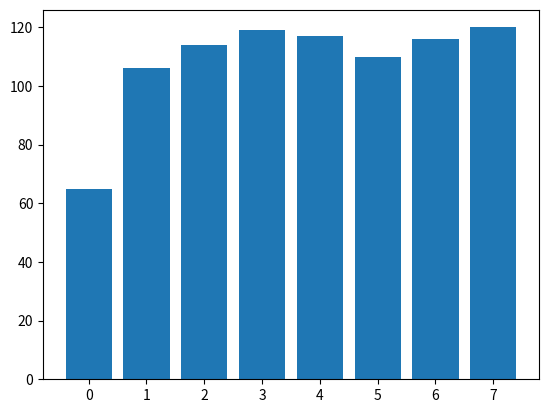

Write the Python code that produced this figure.
import random as rand
import matplotlib.pyplot as plt

STUDENTS_AMOUNT = 30
MAX_GENERATION = 40
P_CROSS = 0.8
P_MUTATION = 0.1
RAND_SEED = 4
rand.seed(RAND_SEED)

zachet = (60, 60, 40, 40)


def death(s):
    # кол-во заваленных предеметов
    c = 0
    for i in range(4):
        if s[i] < zachet[i]:
            f = peresdacha(s[i], zachet[i])
            if not f:
                c += 1
    return c


# рассчитывает успешно ли пересдал, учитывая количество затраченных часов
def peresdacha(s_points, minimum):
    return rand.choices([1, 0], weights=[s_points, 10+minimum-s_points])[0]


def generate_group(n):
    students = []
    for i in range(n):
        points = 300
        s = [0]*5

        while points > 0:
            x = rand.randint(0, points)
            s[rand.randint(0, 4)] += x
            points -= x
        students.append(s)
    return students


def tournament(group, res_ses, students_amount):
    elita = []
    for i in range(students_amount):
        i1 = i2 = 0
        while i1 == i2:
            i1, i2 = rand.randint(0, students_amount-1), rand.randint(0, students_amount-1)
        if res_ses[i1] < res_ses[i2]:
            i1 = i2
        elita.append(group[i1])

    return elita


def crossing(s1, s2):
    ind = rand.randint(0, 4)
    dif = s1[ind] - s2[ind]
    s1[ind], s2[ind] = s2[ind], s1[ind]
    ind = rand.randint(0, 4)
    if dif > 0:
        s2 = del_extra_points(s2, dif)
        s1[ind] += dif
    else:
        s1 = del_extra_points(s1, abs(dif))
        s2[ind] += abs(dif)
    return s1, s2


def del_extra_points(s, extra_points):
    for i in range(5):
        k = min(extra_points, s[i])
        s[i] -= k
        extra_points -= k
    return s


def mutation(lab_rat):
    for i in range(5):
        ind = rand.randint(0, 4)
        ind2 = rand.randint(0, 4)
        while lab_rat[ind2] < 5:
            ind2 = rand.randint(0, 4)
        lab_rat[ind] += 5
        lab_rat[ind2] -= 5

    return lab_rat


group = generate_group(STUDENTS_AMOUNT)
group_res = []
res = [0]*STUDENTS_AMOUNT
mission_complete = 0
gen_counter = 0

while not mission_complete and gen_counter < MAX_GENERATION:
    for i in range(STUDENTS_AMOUNT):
        res[i] = death(group[i])
    gen_counter += 1
    group_res.append(sum(res))

    if min(res) == 4:
        mission_complete = 1
        print('В {} году всех студентов отчислили, поэтому '
              'в вузе никто не учился и его закрыли'.format(gen_counter+2022))
        print('Вот как распределяло наше поколение чудес 300 часов для подготовки к сессии:')
        for i in range(STUDENTS_AMOUNT):
            print('Студент {}: математика {}, физика {}, гуманитаризм {}, '
                  'физра {} и главное - раздолбайство {}'.format(i+1, group[i][0],
                        group[i][1], group[i][2], group[i][3], group[i][4]))
        break

    group = tournament(group, res, STUDENTS_AMOUNT)

    for role_model in range(0, STUDENTS_AMOUNT, 2):
        for role_model2 in range(1, STUDENTS_AMOUNT, 2):
            if rand.random() < P_CROSS:
                group[role_model], group[role_model2] = crossing(group[role_model], group[role_model2])

    for i in range(STUDENTS_AMOUNT):
        if rand.random() < P_MUTATION:
            group[i] = mutation(group[i])

gen_num = [i for i in range(gen_counter)]

plt.bar(gen_num, group_res)

plt.show()
